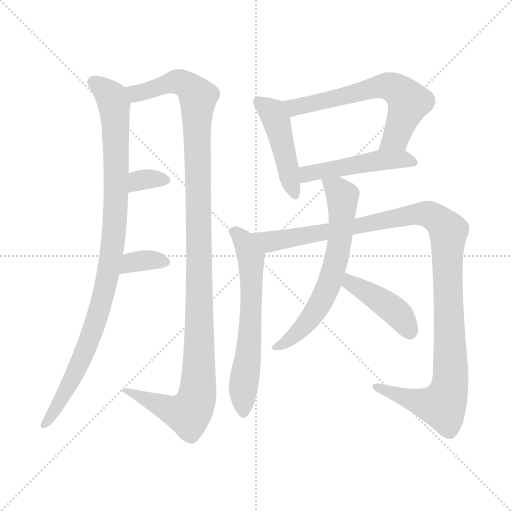
t = 0.00 s
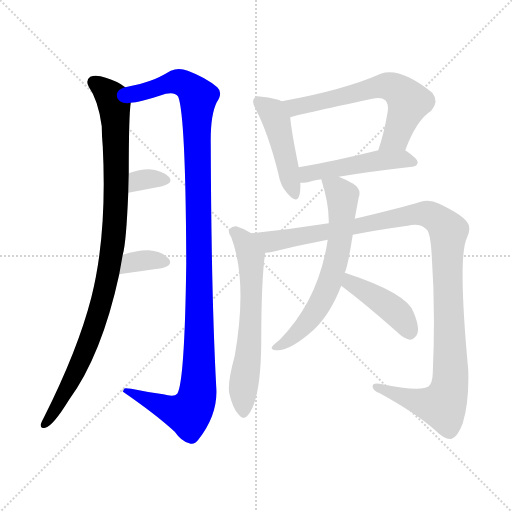
t = 1.86 s
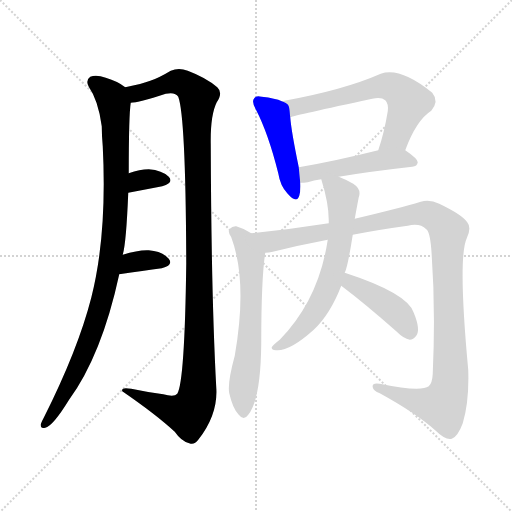
t = 3.71 s
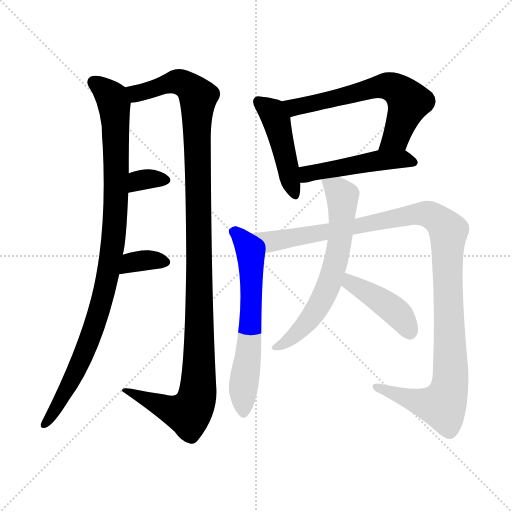
t = 5.56 s
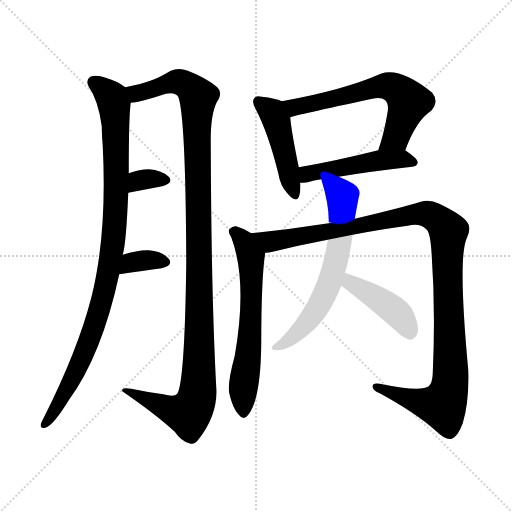
t = 7.42 s
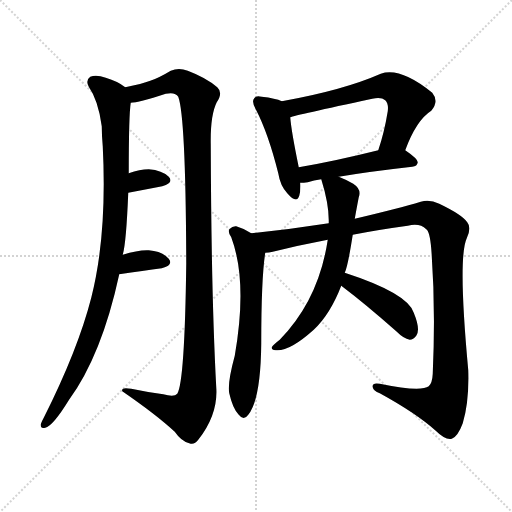
t = 9.27 s

The animated SVG that drew these frames (rendered in a browser with its animation timeline set to each time). Animation: 11 CSS @keyframes rules; one cycle of 9.27 s.

<svg version="1.1" viewBox="0 0 1024 1024" xmlns="http://www.w3.org/2000/svg">
  <g stroke="lightgray" stroke-dasharray="1,1" stroke-width="1" transform="scale(4, 4)">
    <line x1="0" y1="0" x2="256" y2="256"></line>
    <line x1="256" y1="0" x2="0" y2="256"></line>
    <line x1="128" y1="0" x2="128" y2="256"></line>
    <line x1="0" y1="128" x2="256" y2="128"></line>
  </g>
<g transform="scale(1, -1) translate(0, -900)">
   <style type="text/css">
    @keyframes keyframes0 {
      from {
       stroke: blue;
       stroke-dashoffset: 983;
       stroke-width: 128;
       }
       76% {
       animation-timing-function: step-end;
       stroke: blue;
       stroke-dashoffset: 0;
       stroke-width: 128;
       }
       to {
       stroke: black;
       stroke-width: 1024;
       }
       }
       #make-me-a-hanzi-animation-0 {
         animation: keyframes0 1.049967s both;
         animation-delay: 0.000000s;
         animation-timing-function: linear;
       }
    @keyframes keyframes1 {
      from {
       stroke: blue;
       stroke-dashoffset: 1177;
       stroke-width: 128;
       }
       79% {
       animation-timing-function: step-end;
       stroke: blue;
       stroke-dashoffset: 0;
       stroke-width: 128;
       }
       to {
       stroke: black;
       stroke-width: 1024;
       }
       }
       #make-me-a-hanzi-animation-1 {
         animation: keyframes1 1.207845s both;
         animation-delay: 1.049967s;
         animation-timing-function: linear;
       }
    @keyframes keyframes2 {
      from {
       stroke: blue;
       stroke-dashoffset: 330;
       stroke-width: 128;
       }
       52% {
       animation-timing-function: step-end;
       stroke: blue;
       stroke-dashoffset: 0;
       stroke-width: 128;
       }
       to {
       stroke: black;
       stroke-width: 1024;
       }
       }
       #make-me-a-hanzi-animation-2 {
         animation: keyframes2 0.518555s both;
         animation-delay: 2.257812s;
         animation-timing-function: linear;
       }
    @keyframes keyframes3 {
      from {
       stroke: blue;
       stroke-dashoffset: 345;
       stroke-width: 128;
       }
       53% {
       animation-timing-function: step-end;
       stroke: blue;
       stroke-dashoffset: 0;
       stroke-width: 128;
       }
       to {
       stroke: black;
       stroke-width: 1024;
       }
       }
       #make-me-a-hanzi-animation-3 {
         animation: keyframes3 0.530762s both;
         animation-delay: 2.776367s;
         animation-timing-function: linear;
       }
    @keyframes keyframes4 {
      from {
       stroke: blue;
       stroke-dashoffset: 458;
       stroke-width: 128;
       }
       60% {
       animation-timing-function: step-end;
       stroke: blue;
       stroke-dashoffset: 0;
       stroke-width: 128;
       }
       to {
       stroke: black;
       stroke-width: 1024;
       }
       }
       #make-me-a-hanzi-animation-4 {
         animation: keyframes4 0.622721s both;
         animation-delay: 3.307129s;
         animation-timing-function: linear;
       }
    @keyframes keyframes5 {
      from {
       stroke: blue;
       stroke-dashoffset: 629;
       stroke-width: 128;
       }
       67% {
       animation-timing-function: step-end;
       stroke: blue;
       stroke-dashoffset: 0;
       stroke-width: 128;
       }
       to {
       stroke: black;
       stroke-width: 1024;
       }
       }
       #make-me-a-hanzi-animation-5 {
         animation: keyframes5 0.761882s both;
         animation-delay: 3.929850s;
         animation-timing-function: linear;
       }
    @keyframes keyframes6 {
      from {
       stroke: blue;
       stroke-dashoffset: 483;
       stroke-width: 128;
       }
       61% {
       animation-timing-function: step-end;
       stroke: blue;
       stroke-dashoffset: 0;
       stroke-width: 128;
       }
       to {
       stroke: black;
       stroke-width: 1024;
       }
       }
       #make-me-a-hanzi-animation-6 {
         animation: keyframes6 0.643066s both;
         animation-delay: 4.691732s;
         animation-timing-function: linear;
       }
    @keyframes keyframes7 {
      from {
       stroke: blue;
       stroke-dashoffset: 631;
       stroke-width: 128;
       }
       67% {
       animation-timing-function: step-end;
       stroke: blue;
       stroke-dashoffset: 0;
       stroke-width: 128;
       }
       to {
       stroke: black;
       stroke-width: 1024;
       }
       }
       #make-me-a-hanzi-animation-7 {
         animation: keyframes7 0.763509s both;
         animation-delay: 5.334798s;
         animation-timing-function: linear;
       }
    @keyframes keyframes8 {
      from {
       stroke: blue;
       stroke-dashoffset: 1153;
       stroke-width: 128;
       }
       79% {
       animation-timing-function: step-end;
       stroke: blue;
       stroke-dashoffset: 0;
       stroke-width: 128;
       }
       to {
       stroke: black;
       stroke-width: 1024;
       }
       }
       #make-me-a-hanzi-animation-8 {
         animation: keyframes8 1.188314s both;
         animation-delay: 6.098307s;
         animation-timing-function: linear;
       }
    @keyframes keyframes9 {
      from {
       stroke: blue;
       stroke-dashoffset: 651;
       stroke-width: 128;
       }
       68% {
       animation-timing-function: step-end;
       stroke: blue;
       stroke-dashoffset: 0;
       stroke-width: 128;
       }
       to {
       stroke: black;
       stroke-width: 1024;
       }
       }
       #make-me-a-hanzi-animation-9 {
         animation: keyframes9 0.779785s both;
         animation-delay: 7.286621s;
         animation-timing-function: linear;
       }
    @keyframes keyframes10 {
      from {
       stroke: blue;
       stroke-dashoffset: 420;
       stroke-width: 128;
       }
       58% {
       animation-timing-function: step-end;
       stroke: blue;
       stroke-dashoffset: 0;
       stroke-width: 128;
       }
       to {
       stroke: black;
       stroke-width: 1024;
       }
       }
       #make-me-a-hanzi-animation-10 {
         animation: keyframes10 0.591797s both;
         animation-delay: 8.066406s;
         animation-timing-function: linear;
       }
</style>
<path d="M 245.5 390.5 Q 252.5 414.5 256.5 514.5 L 257.5 553.5 Q 257.5 670.5 261.5 694.5 C 263.5 717.5 263.5 717.5 250.5 725.5 Q 235.5 737.5 211.5 744.5 Q 192.5 751.5 180.5 746.5 Q 170.5 739.5 177.5 726.5 Q 196.5 699.5 203.5 647.5 Q 203.5 629.5 205.5 607.5 Q 214.5 430.5 182.5 304.5 Q 155.5 199.5 87.5 64.5 Q 83.5 57.5 81.5 51.5 Q 80.5 41.5 90.5 44.5 Q 105.5 47.5 137.5 99.5 Q 203.5 189.5 238.5 351.5 L 245.5 390.5 Z" fill="lightgray"></path> 
<path d="M 261.5 694.5 Q 276.5 694.5 331.5 712.5 Q 350.5 716.5 356.5 706.5 Q 371.5 666.5 372.5 373.5 Q 369.5 136.5 354.5 112.5 Q 348.5 105.5 326.5 111.5 Q 295.5 115.5 262.5 122.5 Q 241.5 126.5 244.5 117.5 Q 311.5 71.5 349.5 36.5 Q 362.5 17.5 378.5 13.5 Q 388.5 9.5 396.5 20.5 Q 436.5 71.5 432.5 125.5 Q 422.5 309.5 421.5 611.5 Q 420.5 669.5 433.5 695.5 Q 446.5 714.5 434.5 725.5 Q 412.5 744.5 375.5 758.5 Q 357.5 765.5 341.5 758.5 Q 316.5 743.5 300.5 738.5 Q 284.5 732.5 250.5 725.5 C 221.5 718.5 232.5 688.5 261.5 694.5 Z" fill="lightgray"></path> 
<path d="M 256.5 514.5 Q 293.5 521.5 324.5 527.5 Q 348.5 534.5 337.5 546.5 Q 324.5 559.5 297.5 561.5 Q 279.5 561.5 257.5 553.5 C 229.5 543.5 227.5 508.5 256.5 514.5 Z" fill="lightgray"></path> 
<path d="M 238.5 351.5 Q 287.5 358.5 323.5 363.5 Q 347.5 369.5 337.5 382.5 Q 324.5 397.5 297.5 399.5 Q 276.5 400.5 245.5 390.5 C 216.5 381.5 208.5 347.5 238.5 351.5 Z" fill="lightgray"></path> 
<path d="M 563.5 697.5 Q 551.5 703.5 523.5 706.5 Q 511.5 709.5 508.5 703.5 Q 502.5 697.5 511.5 681.5 Q 536.5 633.5 556.5 553.5 Q 560.5 528.5 574.5 513.5 Q 593.5 491.5 598.5 508.5 Q 601.5 518.5 600.5 534.5 L 597.5 565.5 Q 582.5 638.5 580.5 665.5 C 578.5 691.5 578.5 691.5 563.5 697.5 Z" fill="lightgray"></path> 
<path d="M 810.5 599.5 Q 832.5 659.5 862.5 678.5 Q 878.5 697.5 864.5 714.5 Q 800.5 766.5 761.5 752.5 Q 686.5 719.5 563.5 697.5 C 533.5 692.5 551.5 657.5 580.5 665.5 Q 590.5 669.5 744.5 702.5 Q 762.5 706.5 770.5 699.5 Q 777.5 692.5 775.5 677.5 Q 768.5 634.5 756.5 599.5 C 747.5 570.5 799.5 571.5 810.5 599.5 Z" fill="lightgray"></path> 
<path d="M 677.5 546.5 Q 735.5 556.5 824.5 566.5 Q 834.5 567.5 835.5 575.5 Q 835.5 582.5 810.5 599.5 C 796.5 609.5 785.5 606.5 756.5 599.5 Q 668.5 577.5 597.5 565.5 C 567.5 560.5 570.5 533.5 600.5 534.5 Q 607.5 534.5 615.5 535.5 Q 627.5 539.5 642.5 541.5 L 677.5 546.5 Z" fill="lightgray"></path> 
<path d="M 502.5 433.5 Q 489.5 442.5 472.5 447.5 Q 465.5 448.5 458.5 441.5 Q 455.5 435.5 462.5 425.5 Q 495.5 337.5 469.5 188.5 Q 454.5 133.5 458.5 113.5 Q 465.5 82.5 477.5 70.5 Q 487.5 57.5 496.5 70.5 Q 521.5 101.5 522.5 213.5 Q 522.5 343.5 530.5 394.5 C 533.5 415.5 528.5 418.5 502.5 433.5 Z" fill="lightgray"></path> 
<path d="M 705.5 430.5 Q 756.5 440.5 815.5 448.5 Q 839.5 454.5 852.5 441.5 Q 859.5 437.5 862.5 402.5 Q 871.5 285.5 865.5 152.5 Q 864.5 133.5 857.5 127.5 Q 841.5 115.5 759.5 132.5 Q 743.5 135.5 745.5 125.5 Q 746.5 118.5 759.5 113.5 Q 832.5 73.5 871.5 38.5 Q 890.5 19.5 903.5 22.5 Q 915.5 26.5 925.5 53.5 Q 938.5 96.5 936.5 159.5 Q 915.5 385.5 933.5 423.5 Q 943.5 444.5 934.5 455.5 Q 924.5 470.5 878.5 492.5 Q 859.5 501.5 841.5 496.5 Q 798.5 483.5 709.5 462.5 L 657.5 453.5 Q 581.5 441.5 502.5 433.5 C 472.5 430.5 501.5 389.5 530.5 394.5 Q 537.5 394.5 545.5 396.5 Q 597.5 409.5 655.5 420.5 L 705.5 430.5 Z" fill="lightgray"></path> 
<path d="M 689.5 354.5 Q 695.5 366.5 705.5 430.5 L 709.5 462.5 Q 715.5 495.5 717.5 505.5 Q 723.5 521.5 706.5 532.5 Q 690.5 541.5 677.5 546.5 C 649.5 558.5 635.5 564.5 642.5 541.5 Q 657.5 493.5 657.5 459.5 Q 657.5 458.5 657.5 453.5 L 655.5 420.5 Q 637.5 300.5 559.5 220.5 Q 546.5 210.5 543.5 205.5 Q 542.5 199.5 551.5 199.5 Q 578.5 196.5 627.5 240.5 Q 660.5 271.5 682.5 328.5 L 689.5 354.5 Z" fill="lightgray"></path> 
<path d="M 682.5 328.5 Q 731.5 291.5 792.5 237.5 Q 807.5 222.5 819.5 220.5 Q 826.5 220.5 832.5 228.5 Q 841.5 240.5 827.5 274.5 Q 815.5 313.5 689.5 354.5 C 661.5 363.5 658.5 346.5 682.5 328.5 Z" fill="lightgray"></path> 
      <clipPath id="make-me-a-hanzi-clip-0">
      <path d="M 245.5 390.5 Q 252.5 414.5 256.5 514.5 L 257.5 553.5 Q 257.5 670.5 261.5 694.5 C 263.5 717.5 263.5 717.5 250.5 725.5 Q 235.5 737.5 211.5 744.5 Q 192.5 751.5 180.5 746.5 Q 170.5 739.5 177.5 726.5 Q 196.5 699.5 203.5 647.5 Q 203.5 629.5 205.5 607.5 Q 214.5 430.5 182.5 304.5 Q 155.5 199.5 87.5 64.5 Q 83.5 57.5 81.5 51.5 Q 80.5 41.5 90.5 44.5 Q 105.5 47.5 137.5 99.5 Q 203.5 189.5 238.5 351.5 L 245.5 390.5 Z" fill="lightgray"></path>
      </clipPath>
      <path clip-path="url(#make-me-a-hanzi-clip-0)" d="M 188.5 735.5 L 219.5 709.5 L 228.5 691.5 L 232.5 503.5 L 222.5 387.5 L 207.5 310.5 L 175.5 212.5 L 141.5 136.5 L 90.5 53.5 " fill="none" id="make-me-a-hanzi-animation-0" stroke-dasharray="855 1710" stroke-linecap="round"></path>

      <clipPath id="make-me-a-hanzi-clip-1">
      <path d="M 261.5 694.5 Q 276.5 694.5 331.5 712.5 Q 350.5 716.5 356.5 706.5 Q 371.5 666.5 372.5 373.5 Q 369.5 136.5 354.5 112.5 Q 348.5 105.5 326.5 111.5 Q 295.5 115.5 262.5 122.5 Q 241.5 126.5 244.5 117.5 Q 311.5 71.5 349.5 36.5 Q 362.5 17.5 378.5 13.5 Q 388.5 9.5 396.5 20.5 Q 436.5 71.5 432.5 125.5 Q 422.5 309.5 421.5 611.5 Q 420.5 669.5 433.5 695.5 Q 446.5 714.5 434.5 725.5 Q 412.5 744.5 375.5 758.5 Q 357.5 765.5 341.5 758.5 Q 316.5 743.5 300.5 738.5 Q 284.5 732.5 250.5 725.5 C 221.5 718.5 232.5 688.5 261.5 694.5 Z" fill="lightgray"></path>
      </clipPath>
      <path clip-path="url(#make-me-a-hanzi-clip-1)" d="M 259.5 722.5 L 268.5 714.5 L 282.5 714.5 L 358.5 736.5 L 383.5 722.5 L 396.5 705.5 L 398.5 180.5 L 395.5 115.5 L 379.5 75.5 L 344.5 79.5 L 254.5 116.5 " fill="none" id="make-me-a-hanzi-animation-1" stroke-dasharray="1049 2098" stroke-linecap="round"></path>

      <clipPath id="make-me-a-hanzi-clip-2">
      <path d="M 256.5 514.5 Q 293.5 521.5 324.5 527.5 Q 348.5 534.5 337.5 546.5 Q 324.5 559.5 297.5 561.5 Q 279.5 561.5 257.5 553.5 C 229.5 543.5 227.5 508.5 256.5 514.5 Z" fill="lightgray"></path>
      </clipPath>
      <path clip-path="url(#make-me-a-hanzi-clip-2)" d="M 262.5 520.5 L 282.5 540.5 L 328.5 538.5 " fill="none" id="make-me-a-hanzi-animation-2" stroke-dasharray="202 404" stroke-linecap="round"></path>

      <clipPath id="make-me-a-hanzi-clip-3">
      <path d="M 238.5 351.5 Q 287.5 358.5 323.5 363.5 Q 347.5 369.5 337.5 382.5 Q 324.5 397.5 297.5 399.5 Q 276.5 400.5 245.5 390.5 C 216.5 381.5 208.5 347.5 238.5 351.5 Z" fill="lightgray"></path>
      </clipPath>
      <path clip-path="url(#make-me-a-hanzi-clip-3)" d="M 245.5 356.5 L 271.5 376.5 L 327.5 375.5 " fill="none" id="make-me-a-hanzi-animation-3" stroke-dasharray="217 434" stroke-linecap="round"></path>

      <clipPath id="make-me-a-hanzi-clip-4">
      <path d="M 563.5 697.5 Q 551.5 703.5 523.5 706.5 Q 511.5 709.5 508.5 703.5 Q 502.5 697.5 511.5 681.5 Q 536.5 633.5 556.5 553.5 Q 560.5 528.5 574.5 513.5 Q 593.5 491.5 598.5 508.5 Q 601.5 518.5 600.5 534.5 L 597.5 565.5 Q 582.5 638.5 580.5 665.5 C 578.5 691.5 578.5 691.5 563.5 697.5 Z" fill="lightgray"></path>
      </clipPath>
      <path clip-path="url(#make-me-a-hanzi-clip-4)" d="M 517.5 696.5 L 544.5 675.5 L 553.5 658.5 L 586.5 513.5 " fill="none" id="make-me-a-hanzi-animation-4" stroke-dasharray="330 660" stroke-linecap="round"></path>

      <clipPath id="make-me-a-hanzi-clip-5">
      <path d="M 810.5 599.5 Q 832.5 659.5 862.5 678.5 Q 878.5 697.5 864.5 714.5 Q 800.5 766.5 761.5 752.5 Q 686.5 719.5 563.5 697.5 C 533.5 692.5 551.5 657.5 580.5 665.5 Q 590.5 669.5 744.5 702.5 Q 762.5 706.5 770.5 699.5 Q 777.5 692.5 775.5 677.5 Q 768.5 634.5 756.5 599.5 C 747.5 570.5 799.5 571.5 810.5 599.5 Z" fill="lightgray"></path>
      </clipPath>
      <path clip-path="url(#make-me-a-hanzi-clip-5)" d="M 573.5 695.5 L 589.5 685.5 L 764.5 727.5 L 786.5 724.5 L 817.5 695.5 L 789.5 624.5 L 763.5 603.5 " fill="none" id="make-me-a-hanzi-animation-5" stroke-dasharray="501 1002" stroke-linecap="round"></path>

      <clipPath id="make-me-a-hanzi-clip-6">
      <path d="M 677.5 546.5 Q 735.5 556.5 824.5 566.5 Q 834.5 567.5 835.5 575.5 Q 835.5 582.5 810.5 599.5 C 796.5 609.5 785.5 606.5 756.5 599.5 Q 668.5 577.5 597.5 565.5 C 567.5 560.5 570.5 533.5 600.5 534.5 Q 607.5 534.5 615.5 535.5 Q 627.5 539.5 642.5 541.5 L 677.5 546.5 Z" fill="lightgray"></path>
      </clipPath>
      <path clip-path="url(#make-me-a-hanzi-clip-6)" d="M 605.5 558.5 L 615.5 551.5 L 753.5 578.5 L 803.5 582.5 L 826.5 574.5 " fill="none" id="make-me-a-hanzi-animation-6" stroke-dasharray="355 710" stroke-linecap="round"></path>

      <clipPath id="make-me-a-hanzi-clip-7">
      <path d="M 502.5 433.5 Q 489.5 442.5 472.5 447.5 Q 465.5 448.5 458.5 441.5 Q 455.5 435.5 462.5 425.5 Q 495.5 337.5 469.5 188.5 Q 454.5 133.5 458.5 113.5 Q 465.5 82.5 477.5 70.5 Q 487.5 57.5 496.5 70.5 Q 521.5 101.5 522.5 213.5 Q 522.5 343.5 530.5 394.5 C 533.5 415.5 528.5 418.5 502.5 433.5 Z" fill="lightgray"></path>
      </clipPath>
      <path clip-path="url(#make-me-a-hanzi-clip-7)" d="M 468.5 437.5 L 487.5 418.5 L 499.5 394.5 L 503.5 346.5 L 500.5 224.5 L 486.5 127.5 L 487.5 74.5 " fill="none" id="make-me-a-hanzi-animation-7" stroke-dasharray="503 1006" stroke-linecap="round"></path>

      <clipPath id="make-me-a-hanzi-clip-8">
      <path d="M 705.5 430.5 Q 756.5 440.5 815.5 448.5 Q 839.5 454.5 852.5 441.5 Q 859.5 437.5 862.5 402.5 Q 871.5 285.5 865.5 152.5 Q 864.5 133.5 857.5 127.5 Q 841.5 115.5 759.5 132.5 Q 743.5 135.5 745.5 125.5 Q 746.5 118.5 759.5 113.5 Q 832.5 73.5 871.5 38.5 Q 890.5 19.5 903.5 22.5 Q 915.5 26.5 925.5 53.5 Q 938.5 96.5 936.5 159.5 Q 915.5 385.5 933.5 423.5 Q 943.5 444.5 934.5 455.5 Q 924.5 470.5 878.5 492.5 Q 859.5 501.5 841.5 496.5 Q 798.5 483.5 709.5 462.5 L 657.5 453.5 Q 581.5 441.5 502.5 433.5 C 472.5 430.5 501.5 389.5 530.5 394.5 Q 537.5 394.5 545.5 396.5 Q 597.5 409.5 655.5 420.5 L 705.5 430.5 Z" fill="lightgray"></path>
      </clipPath>
      <path clip-path="url(#make-me-a-hanzi-clip-8)" d="M 510.5 431.5 L 540.5 416.5 L 843.5 472.5 L 863.5 468.5 L 886.5 451.5 L 896.5 434.5 L 902.5 169.5 L 893.5 105.5 L 885.5 88.5 L 870.5 89.5 L 753.5 126.5 " fill="none" id="make-me-a-hanzi-animation-8" stroke-dasharray="1025 2050" stroke-linecap="round"></path>

      <clipPath id="make-me-a-hanzi-clip-9">
      <path d="M 689.5 354.5 Q 695.5 366.5 705.5 430.5 L 709.5 462.5 Q 715.5 495.5 717.5 505.5 Q 723.5 521.5 706.5 532.5 Q 690.5 541.5 677.5 546.5 C 649.5 558.5 635.5 564.5 642.5 541.5 Q 657.5 493.5 657.5 459.5 Q 657.5 458.5 657.5 453.5 L 655.5 420.5 Q 637.5 300.5 559.5 220.5 Q 546.5 210.5 543.5 205.5 Q 542.5 199.5 551.5 199.5 Q 578.5 196.5 627.5 240.5 Q 660.5 271.5 682.5 328.5 L 689.5 354.5 Z" fill="lightgray"></path>
      </clipPath>
      <path clip-path="url(#make-me-a-hanzi-clip-9)" d="M 649.5 535.5 L 673.5 521.5 L 684.5 507.5 L 681.5 422.5 L 657.5 329.5 L 608.5 247.5 L 583.5 223.5 L 549.5 205.5 " fill="none" id="make-me-a-hanzi-animation-9" stroke-dasharray="523 1046" stroke-linecap="round"></path>

      <clipPath id="make-me-a-hanzi-clip-10">
      <path d="M 682.5 328.5 Q 731.5 291.5 792.5 237.5 Q 807.5 222.5 819.5 220.5 Q 826.5 220.5 832.5 228.5 Q 841.5 240.5 827.5 274.5 Q 815.5 313.5 689.5 354.5 C 661.5 363.5 658.5 346.5 682.5 328.5 Z" fill="lightgray"></path>
      </clipPath>
      <path clip-path="url(#make-me-a-hanzi-clip-10)" d="M 699.5 344.5 L 709.5 328.5 L 794.5 273.5 L 818.5 236.5 " fill="none" id="make-me-a-hanzi-animation-10" stroke-dasharray="292 584" stroke-linecap="round"></path>

</g>
</svg>
